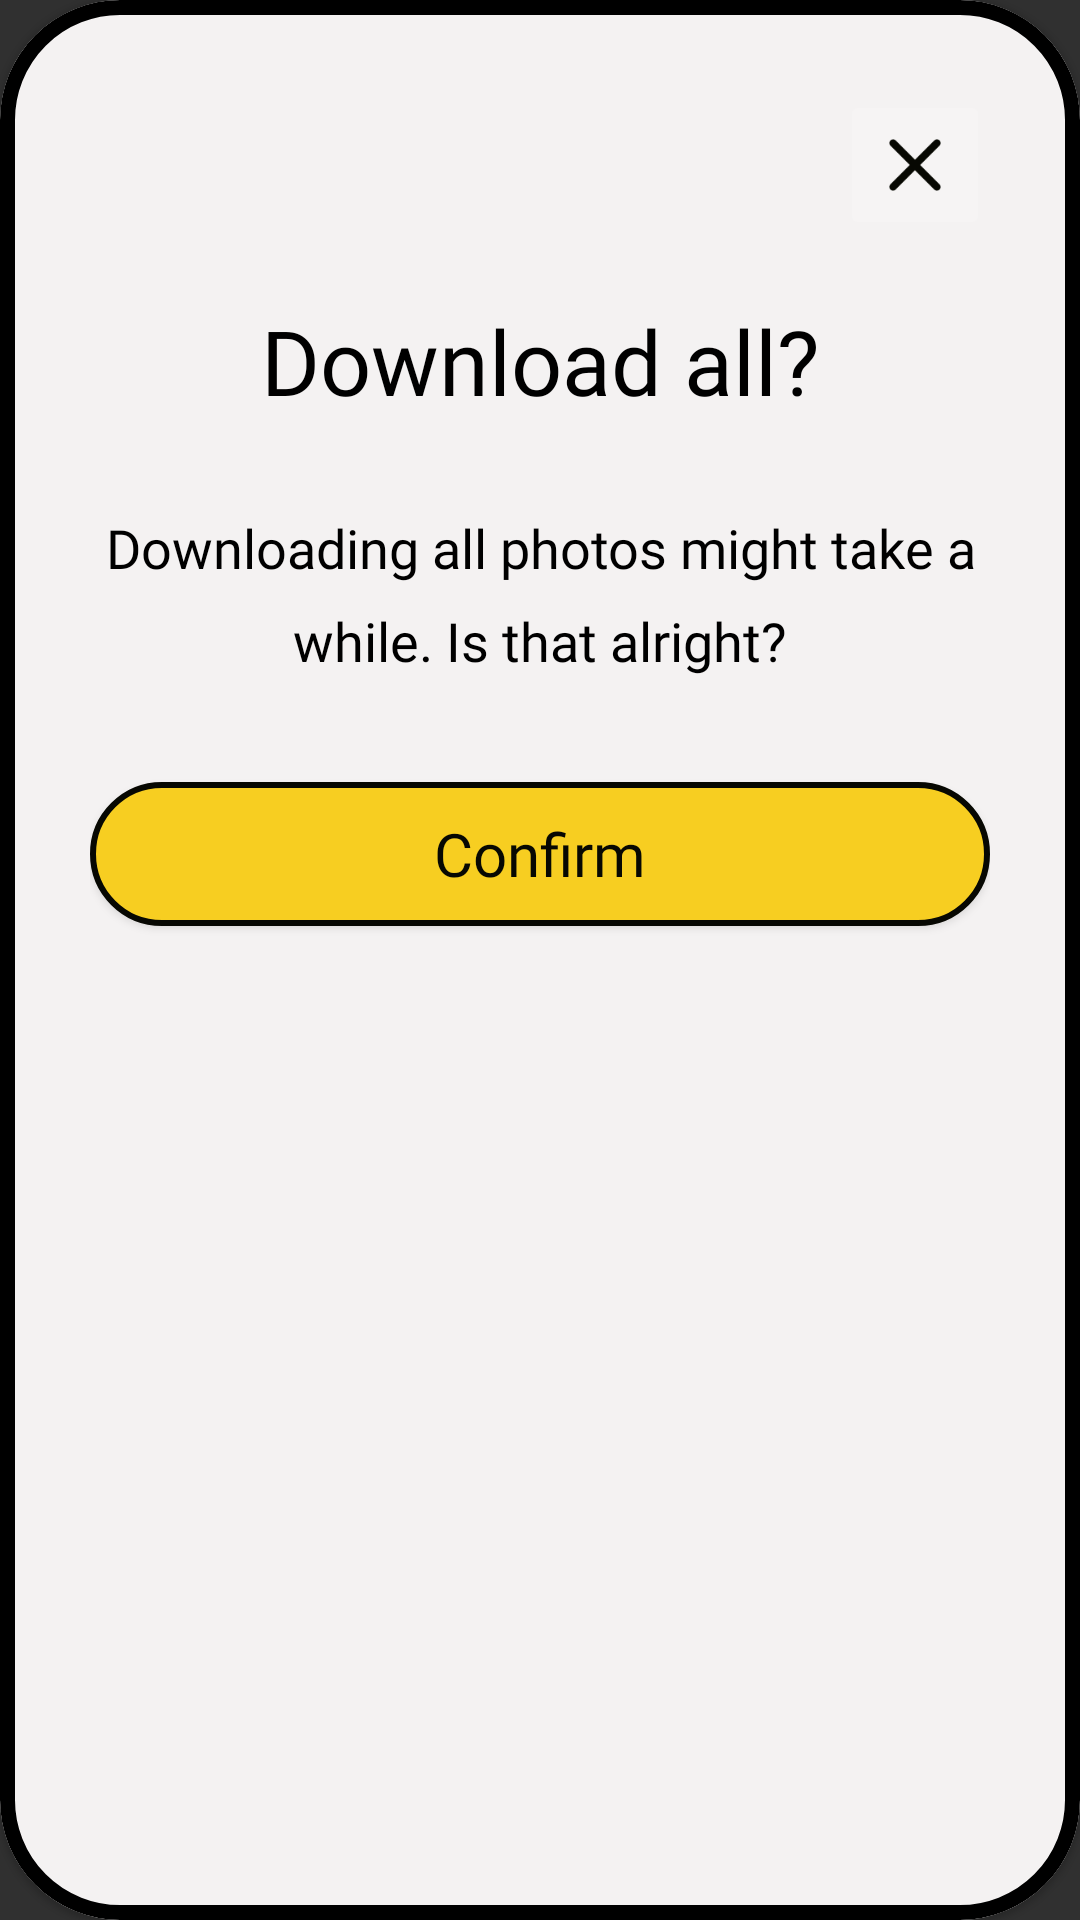

Reconstruct the res/layout file that produces this screen, plus the resources it refers to.
<!-- AndroidManifest.xml: application theme Theme.AppCompat.NoActionBar -->
<!-- res/layout/modal_delete_item.xml -->
<?xml version="1.0" encoding="utf-8"?>
<com.google.android.material.card.MaterialCardView xmlns:android="http://schemas.android.com/apk/res/android"
    xmlns:app="http://schemas.android.com/apk/res-auto"
    xmlns:tools="http://schemas.android.com/tools"
    android:layout_width="match_parent"
    android:layout_height="wrap_content"
    android:theme="@style/Theme.MaterialComponents.DayNight"
    app:cardBackgroundColor="#F4F2F2"
    app:cardCornerRadius="40dp"
    app:strokeColor="@color/black"
    app:strokeWidth="5dp">

    <LinearLayout
        android:layout_width="match_parent"
        android:layout_height="match_parent"
        android:orientation="vertical"
        android:padding="30dp">

        <ImageButton
            android:id="@+id/modal_delete_item_btn_close"
            android:layout_width="50dp"
            android:layout_height="50dp"
            android:layout_gravity="end"
            android:adjustViewBounds="true"
            android:backgroundTint="#F6F4F4"
            android:scaleType="fitCenter"
            app:srcCompat="@drawable/ic_close" />

        <TextView
            android:id="@+id/modal_delete_item_tv_1"
            android:layout_width="match_parent"
            android:layout_height="wrap_content"
            android:layout_marginTop="20dp"
            android:fontFamily="@font/jeko_demo_extrabold"
            android:text="Download all?"
            android:textAlignment="center"
            android:textColor="#000000"
            android:textSize="30sp" />

        <TextView
            android:id="@+id/modal_delete_item_tv_2"
            android:layout_width="wrap_content"
            android:layout_height="wrap_content"
            android:layout_marginTop="30dp"
            android:fontFamily="@font/jeko_demo_medium"
            android:lineSpacingExtra="10sp"
            android:text="Downloading all photos might take a while. Is that alright?"
            android:textAlignment="center"
            android:textColor="#000000"
            android:textSize="18sp" />

        <Button
            android:id="@+id/modal_delete_item_btn_delete"
            android:layout_width="match_parent"
            android:layout_height="wrap_content"
            android:layout_marginTop="35dp"
            android:layout_marginBottom="20dp"
            android:background="@drawable/btn_round_yellow_80"
            android:fontFamily="@font/jeko_demo_extrabold"
            android:text="Confirm"
            android:textAllCaps="false"
            android:textColor="#070802"
            android:textSize="20sp" />

    </LinearLayout>

</com.google.android.material.card.MaterialCardView>
<!-- resources referenced by this layout -->
<resources>
  <color name="black">#FF000000</color>
  <!-- drawable btn_round_yellow_80 (drawable) -->
  <?xml version="1.0" encoding="utf-8"?>
  <shape xmlns:android="http://schemas.android.com/apk/res/android"
      android:shape="rectangle">
      <solid android:color="#F7CE21" />
      <corners android:bottomRightRadius="80dp"
          android:bottomLeftRadius="80dp"
          android:topRightRadius="80dp"
          android:topLeftRadius="80dp"/>
      <stroke android:width="2dp" android:color="#070802"/>
  </shape>
  <!-- drawable ic_close: png bitmap (drawable, 941 bytes) -->
</resources>
